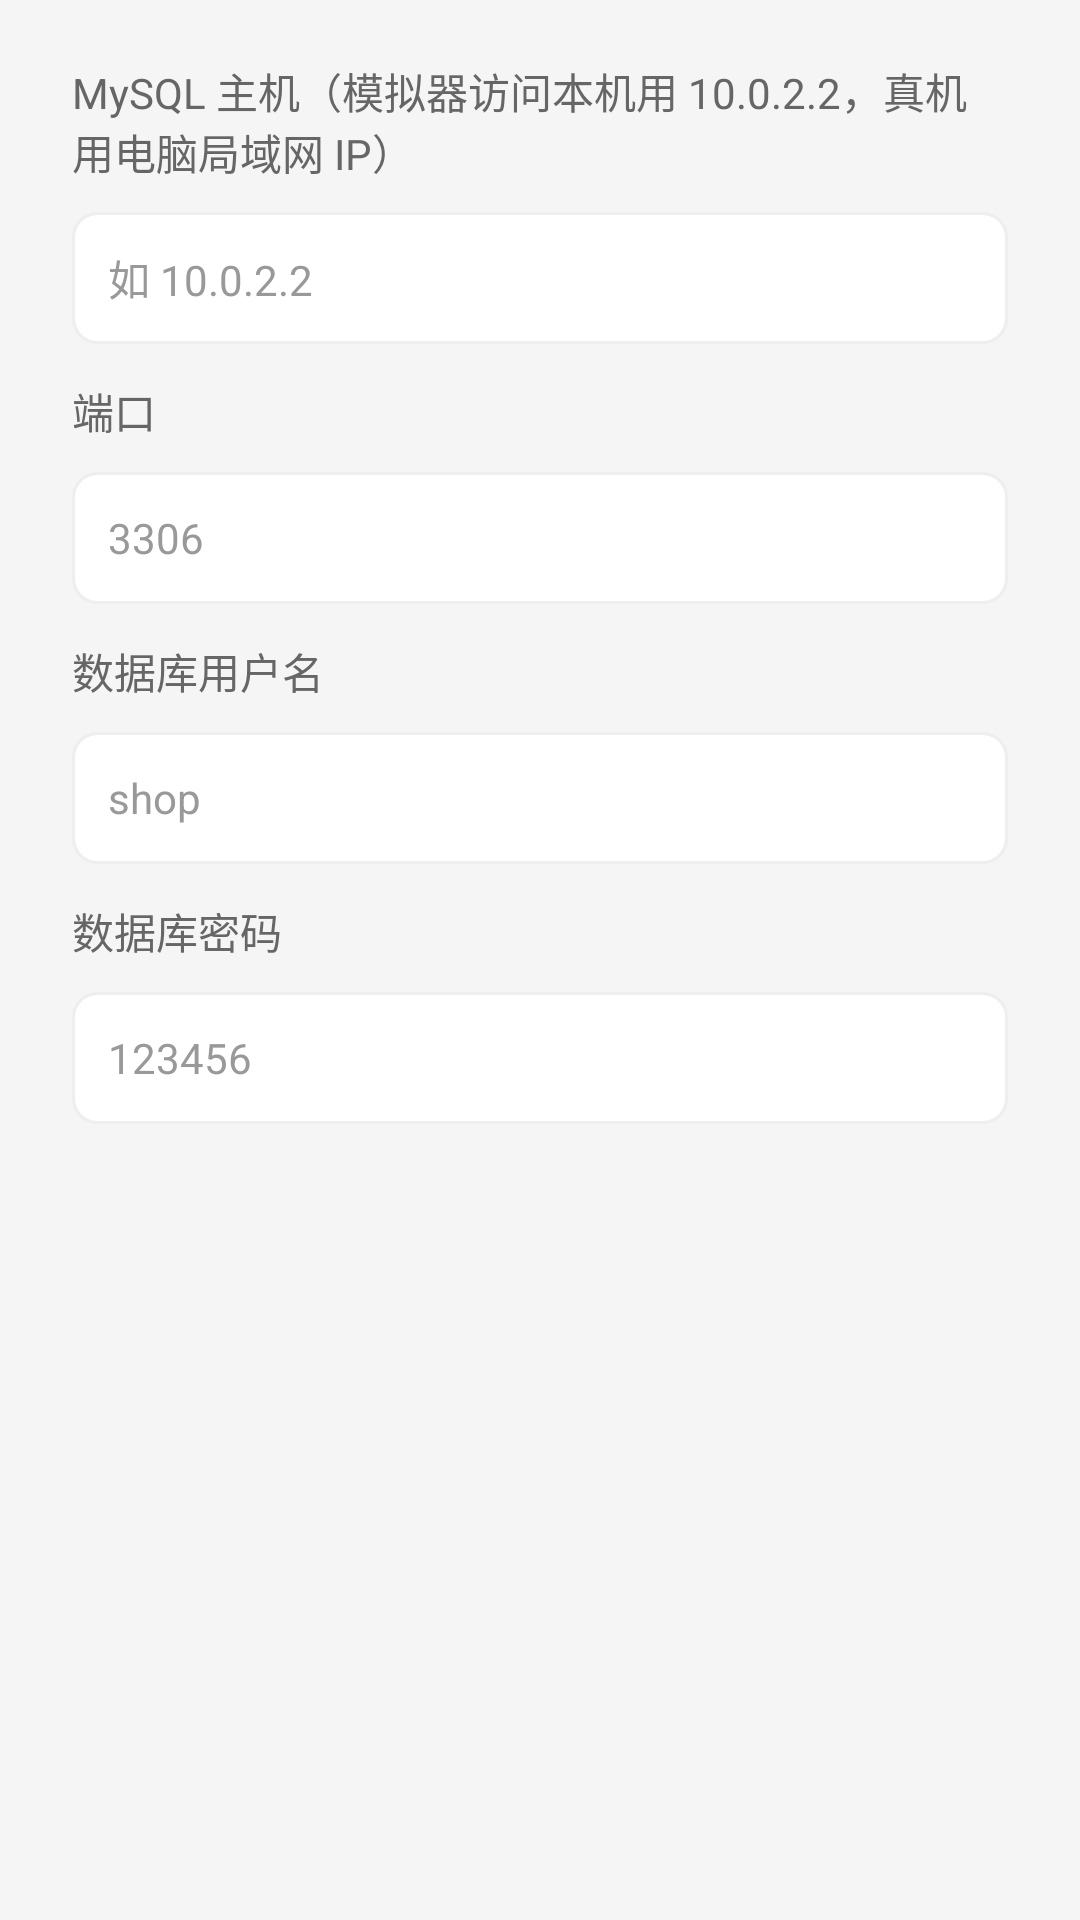

Produce the Android XML layout that renders to this screen, including the resource entries it uses.
<!-- AndroidManifest.xml: application theme Theme.ShopApp -->
<!-- res/layout/dialog_server_config.xml -->
<?xml version="1.0" encoding="utf-8"?>
<LinearLayout xmlns:android="http://schemas.android.com/apk/res/android"
    android:layout_width="match_parent"
    android:layout_height="wrap_content"
    android:orientation="vertical"
    android:paddingLeft="24dp"
    android:paddingTop="8dp"
    android:paddingRight="24dp">

    <TextView
        style="@style/FormLabel"
        android:text="MySQL 主机（模拟器访问本机用 10.0.2.2，真机用电脑局域网 IP）" />

    <EditText
        android:id="@+id/et_host"
        style="@style/FormEditText"
        android:hint="如 10.0.2.2"
        android:inputType="textUri" />

    <TextView
        style="@style/FormLabel"
        android:text="端口" />

    <EditText
        android:id="@+id/et_port"
        style="@style/FormEditText"
        android:hint="3306"
        android:inputType="number" />

    <TextView
        style="@style/FormLabel"
        android:text="数据库用户名" />

    <EditText
        android:id="@+id/et_db_user"
        style="@style/FormEditText"
        android:hint="shop"
        android:inputType="text" />

    <TextView
        style="@style/FormLabel"
        android:text="数据库密码" />

    <EditText
        android:id="@+id/et_db_password"
        style="@style/FormEditText"
        android:hint="123456"
        android:inputType="textPassword" />
</LinearLayout>
<!-- resources referenced by this layout -->
<resources>
  <style name="FormEditText">
          <item name="android:layout_width">match_parent</item>
          <item name="android:layout_height">44dp</item>
          <item name="android:background">@drawable/bg_input</item>
          <item name="android:paddingLeft">12dp</item>
          <item name="android:paddingRight">12dp</item>
          <item name="android:textSize">14sp</item>
          <item name="android:textColor">@color/text_primary</item>
          <item name="android:textColorHint">@color/text_hint</item>
          <item name="android:layout_marginTop">10dp</item>
      </style>
  <style name="FormLabel">
          <item name="android:layout_width">match_parent</item>
          <item name="android:layout_height">wrap_content</item>
          <item name="android:textSize">14sp</item>
          <item name="android:textColor">@color/text_secondary</item>
          <item name="android:layout_marginTop">12dp</item>
      </style>
  <style name="Theme.ShopApp" parent="Theme.MaterialComponents.Light.NoActionBar">
          <item name="colorPrimary">@color/primary</item>
          <item name="colorPrimaryVariant">@color/primary_dark</item>
          <item name="colorOnPrimary">@color/white</item>
          <item name="colorSecondary">@color/primary</item>
          <item name="colorOnSecondary">@color/white</item>
          <item name="android:statusBarColor">@color/primary_dark</item>
          <item name="android:windowBackground">@color/background</item>
          <item name="android:textColorPrimary">@color/text_primary</item>
          <item name="android:textColorSecondary">@color/text_secondary</item>
      </style>
  <!-- drawable bg_input (drawable) -->
  <?xml version="1.0" encoding="utf-8"?>
  <shape xmlns:android="http://schemas.android.com/apk/res/android" android:shape="rectangle">
      <solid android:color="@color/white" />
      <stroke android:width="1dp" android:color="@color/divider" />
      <corners android:radius="8dp" />
  </shape>
  <color name="text_primary">#333333</color>
  <color name="text_hint">#999999</color>
  <color name="text_secondary">#666666</color>
  <color name="primary">#FF6A00</color>
  <color name="primary_dark">#E85D00</color>
  <color name="white">#FFFFFF</color>
  <color name="background">#F5F5F5</color>
  <color name="divider">#EEEEEE</color>
</resources>
